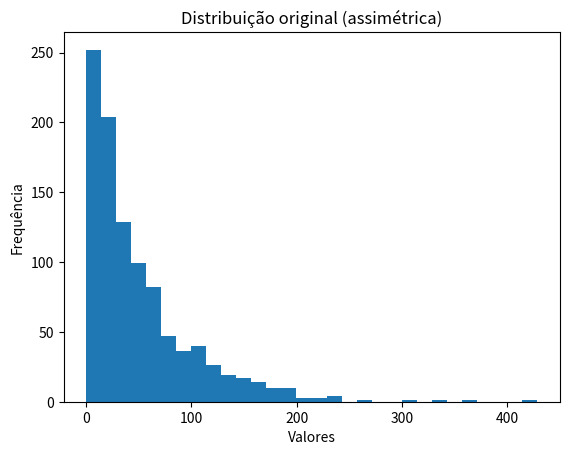
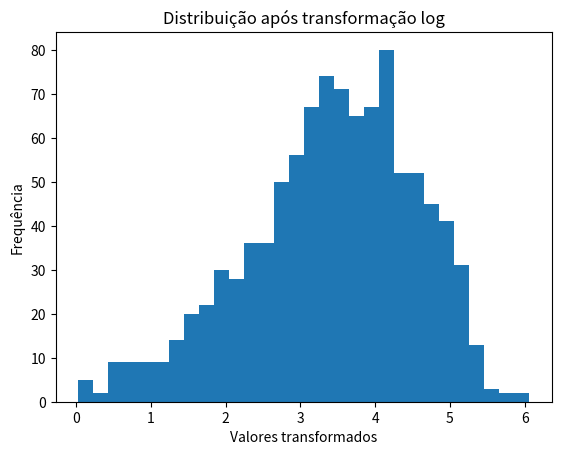

The matplotlib source for these figures, in order:
import matplotlib.pyplot as plt
import numpy as np

# -----------------------------
# 1. Gerar dados assimétricos
# -----------------------------
np.random.seed(0)
data = np.random.exponential(scale=50, size=1000)

# -----------------------------
# 2. Aplicar transformação log
# log1p = log(1 + x) (evita problema com zero)
# -----------------------------
log_data = np.log1p(data)

# -----------------------------
# 3. Plotar distribuição original
# -----------------------------
plt.figure()
plt.hist(data, bins=30)
plt.title("Distribuição original (assimétrica)")
plt.xlabel("Valores")
plt.ylabel("Frequência")
plt.show()

# -----------------------------
# 4. Plotar distribuição transformada
# -----------------------------
plt.figure()
plt.hist(log_data, bins=30)
plt.title("Distribuição após transformação log")
plt.xlabel("Valores transformados")
plt.ylabel("Frequência")
plt.show()
